Image classification data set "dataset" (KLTN-03-2026/CN15 on GitHub). Class labels (5): giay, kim loai, HDPE plastic, PET plastic, thuy tinh.

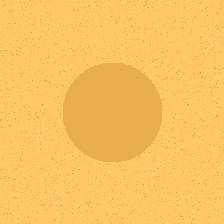
Label: giay

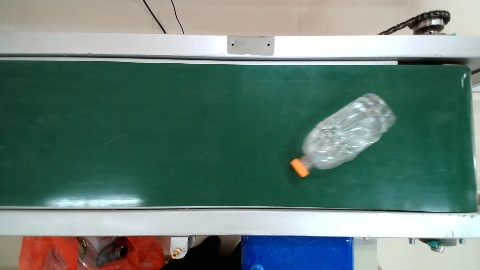
Label: HDPE plastic

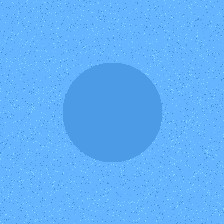
Label: PET plastic

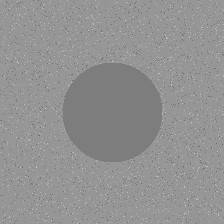
Label: kim loai

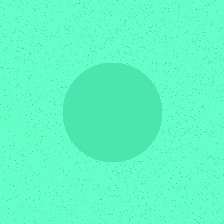
Label: thuy tinh

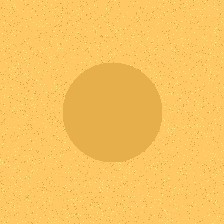
Label: giay
